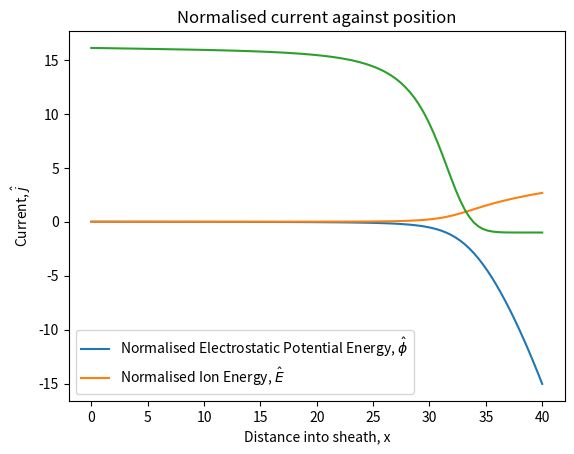

This chart was generated by the following Python code:
# -*- coding: utf-8 -*-
"""
Created on Sat Oct  4 14:41:14 2025

@author: ciara

Plasma sheath code
"""
#Need to solve Poisson's equation, by writing it as a 1st order ODE
#dphi/dx = -E, so d^2phi/dx = -dE/dx
#We will calculate dE/dx, which will give us the solution in negative

#dE/dx depends on the electron density, n_e, and ion density, n_i. dE/dx = n_i - n_e
#These values change with phi


from scipy.integrate import solve_ivp
from numpy import linspace, exp, sqrt, pi
import matplotlib.pyplot as plt


def dfdt(curX, curF, v_s_hat = 1.):
#DD: Goods that you pass in v_s_hat here.
#DD: Generally good variable names, although denom might be better sqrt vi_squared or similar?
    #set out the variables
    phi_hat = curF[0]
    energy_hat = curF[1]
    
    denom = v_s_hat**2 - 2 * phi_hat
    n_i = v_s_hat / sqrt(denom)
    
    n_e = exp(phi_hat)
    dedt = n_i - n_e
    
    dphidt = -energy_hat
    
    
    return [dphidt, dedt]

#distance from plasma into sheath
xPos = linspace(0, 40, 100)

#normalised ion velocity at start of sheath
v_s_hat = 1.


#initial conditions
#DD: Good use of variable names -- it's clear what your initial values are
phi_hat = 0.
energy_hat = 0.001

#define function of values with initial values
f0 = [phi_hat, energy_hat]


result = solve_ivp(dfdt, [xPos[0], xPos[-1]], f0, t_eval = xPos, args = (v_s_hat,))

plt.plot(xPos, result.y[0,:], label = 'Normalised Electrostatic Potential Energy, '+r'$\hat{\phi}$')
plt.plot (xPos, result.y[1,:], label = 'Normalised Ion Energy, ' + r'$\hat{E}$')

plt.title('Normalised energy of plasma sheath against position')
plt.xlabel('Distance into sheath, x'); plt.ylabel('Energy, ' + r'$\hat{\phi}$' + ' and ' + r'$\hat{E}$')
plt.legend(loc='best'); plt.show()


#Task 3
#Plotting normalised current against time
#DD: I'd recommend avoiding magic numbers like 1840. It's much better to use
#a named variable such as mass_ratio or mi_over_me etc .
j = sqrt(1840/(2*pi)) * exp(result.y[0,:]) - 1

plt.plot(xPos, j)
#DD: Good description on the x-axis, could say distance from what though (i.e. from bulk plasma or from wall?) and the units/normalisation.
#DD: You should probably say what the current is normalised to.
plt.xlabel('Distance into sheath, x'); plt.ylabel('Current, ' + r'$\hat{j}$')
plt.title('Normalised current against position')

plt.show()




